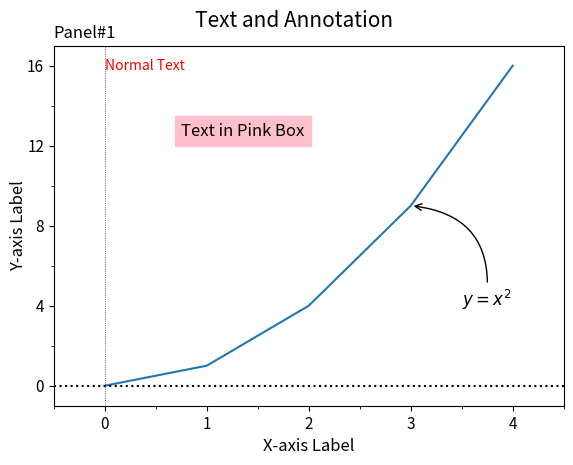

The script that saved this image:
'''
Matplotlib Basic_Lv2(1)
: Write/Draw text
: Advanced annotation

[redacted]

---
Reference:
https://matplotlib.org/api/_as_gen/matplotlib.axes.Axes.text.html#matplotlib.axes.Axes.text
https://matplotlib.org/api/_as_gen/matplotlib.pyplot.figtext.html
https://matplotlib.org/api/_as_gen/matplotlib.axes.Axes.annotate.html#matplotlib.axes.Axes.annotate
'''
import numpy as np
import matplotlib.pyplot as plt
from matplotlib.ticker import AutoMinorLocator, MultipleLocator, FuncFormatter

###--- Synthesizing data to be plotted ---###
x = np.arange(5)
y = x**2

#for x1,y1 in zip(x,y):
#    print(x1,y1)
###---


###--- Plotting Start ---###

##-- Page Setup --##
fig = plt.figure()
fig.set_size_inches(6,4.5)    # Physical page size in inches, (lx,ly)

fig.subplots_adjust(left=0.1,right=0.95,top=0.9,bottom=0.1) #,hspace=0.2,wspace=0.15)  ### Margins, etc.

##-- Title for the page --##
suptit="Text and Annotation"
fig.suptitle(suptit,fontsize=15)  #,ha='left',x=0.,y=0.98,stretch='semi-condensed')

##-- Set up axis1 --##
ax1 = fig.add_subplot(1,1,1)   # (# of rows, # of columns, indicater from 1)

##-- Plot on an axis --##
ax1.plot(x,y)

##-- Various Settings for axis --##
subtit='Panel#1'
ax1.set_title(subtit,fontsize=12,x=0.,ha='left') #,y=0.9

ax1.set_xlim(-0.5,4.5)
ax1.xaxis.set_major_locator(MultipleLocator(1))   # For Major Ticks
ax1.xaxis.set_minor_locator(AutoMinorLocator(2))   # For minor Ticks
ax1.set_xlabel('X-axis Label',fontsize=12)

ax1.set_ylim(-1,17)
ax1.set_ylabel('Y-axis Label',fontsize=12,rotation=90,labelpad=0)
ax1.set_yticks(range(0,17,4))
ax1.yaxis.set_minor_locator(AutoMinorLocator(2))
#yt_form=FuncFormatter(lambda x, pos: "[{:0.1f}a]".format(x))
#ax1.yaxis.set_major_formatter(yt_form)

ax1.tick_params(axis='both',labelsize=11)
ax1.axhline(y=0.,color='k',linestyle=':')
ax1.axvline(x=0.,color='k',ls=':',lw=0.5)

##-- Text and Annotation --##
ax1.text(0.,16.,'Normal Text',ha='left',va='center',color='r')  # Data Coordinate

pos1=ax1.get_position().bounds  ##<= (left,bottom,width,height)
plt.figtext(pos1[0]+pos1[2]*0.25,pos1[1]+pos1[3]*0.75,'Text in Pink Box',backgroundcolor='pink',color='k',fontsize=12)   # Figure Coordinate by default

ax1.annotate(r'$y=x^2$', xy=(3., 9.),  xycoords='data',
             xytext=(3.5,4.), textcoords='data', size=12,
             arrowprops=dict(arrowstyle="->", connectionstyle="arc3,rad=0.5"),
             )


##-- Seeing or Saving Pic --##

#- If want to see on screen -#
plt.show()

#- If want to save to file
outdir = "../Pics/"
outfnm = outdir+"N01_single_panel+text_annotation.png"
print(outfnm)
#fig.savefig(outfnm,dpi=100)   # dpi: pixels per inch
#fig.savefig(outfnm,dpi=100,bbox_inches='tight')   # dpi: pixels per inch

# Defalut: facecolor='w', edgecolor='w', transparent=False
